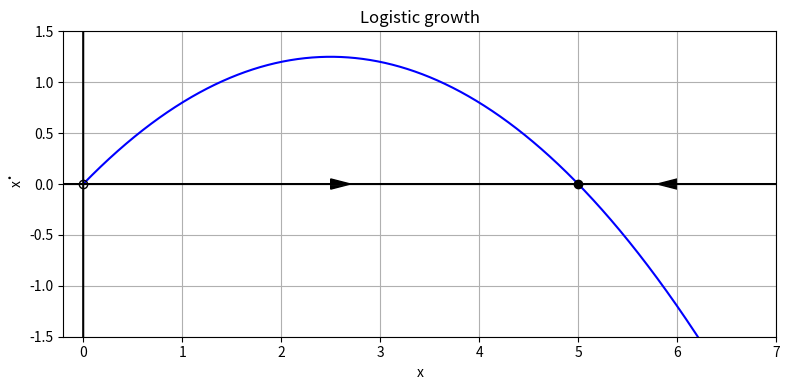

Reproduce this figure in Python.
## Logistic growth
import numpy as np
import matplotlib.pyplot as plt
from tqdm import tqdm

t_span = (0, 25)
dt = 0.01
t_steps = int((t_span[-1] - t_span[0]) / dt)
time = np.linspace(t_span[0], t_span[-1], t_steps)


r_values = 1.0
k_values = 5
solx = np.zeros(t_steps)
solxpunto = np.zeros_like(solx)

solx[0] = 7
solxpunto[0] = r_values * solx[0] * (1 - solx[0] / k_values)


for i in tqdm(range(1, t_steps)):
    k1_x = r_values * solx[i-1] * (1 - solx[i-1] / k_values)
 
    aux_x = solx[i-1] + dt * k1_x

    k2_x = r_values * aux_x * (1 - aux_x / k_values)
    
    solx[i] = solx[i-1] + 0.5 * dt * (k1_x + k2_x)

    solxpunto[i] = r_values * solx[i] * (1 - solx[i] / k_values)

print(solx)
print(solxpunto)


# Plot the results
plt.figure(figsize=(8, 4))

# Plot x(t)

# for i in range(0, long):
#     plt.plot(time, solx[i], label=f'μ = {mu_values[i % len(mu_values)]}', color=colors[i % len(colors)])

# for i in range(0, long):
#     plt.plot(time, solx[i], label=f'(x0, y0) = ({xin[i % len(xin)]}, {yin[i % len(yin)]})', color=colors[i % len(colors)])

# # plt.subplot(2, 1, 1)
# # plt.plot(time, x, label=r"$x(t)$", color='blue')
# plt.xlabel("Time")
# plt.ylabel(r"$x(t)$")
# plt.title(r"Van der Pol Oscillator: $x(t)$")
# plt.legend()
# plt.grid()

# Phase space plot (y vs. x)
x1 = np.linspace(-5, 5, 10000)
x2 = np.zeros(len(x1))

# plt.subplot(2, 1, 2)

x = np.linspace(0, 7, t_steps)
xx = np.linspace(-0.2, 7, t_steps)
y = np.linspace(-1.5, 1.5, t_steps)
xprime = np.zeros_like(y)
y0 = np.zeros_like(x)
xpunto = r_values * x * (1 - x / k_values)

arrow_positions = [2.2, 6.3]
arrow_directions = [0.3, -0.3]

# for i in range(0, long):
#     plt.plot(solx[i], soly[i], label=f'μ = {mu_values[i % len(mu_values)]}', color=colors[i % len(colors)])

dot = '\u0307'

plt.plot(x, xpunto, color='b')

for pos, direction in zip(arrow_positions, arrow_directions):
    plt.arrow(pos, 0, direction, 0, head_width=0.1, head_length=0.2, fc='k', ec='k')

#axis en negrita
plt.plot(xx, y0, 'k')
plt.plot(xprime, y, 'k')

#puntos 
plt.plot(0, 0, 'ko', fillstyle='none')
plt.plot(5, 0, 'ko')


plt.xlim(-0.2, 7)
plt.ylim(-1.5, 1.5)
plt.xlabel('x')
plt.ylabel('x' + dot)
plt.title("Logistic growth")
plt.grid()

plt.tight_layout()
plt.show()
